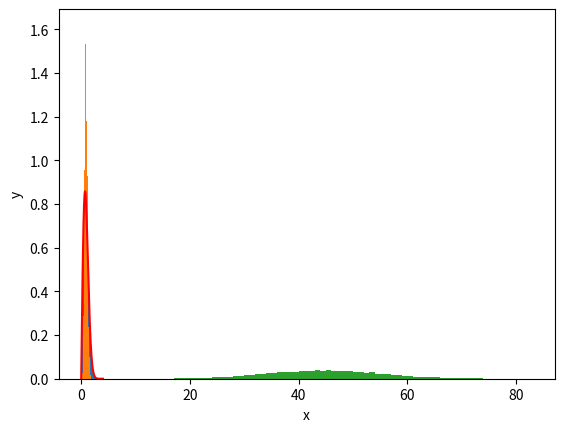

Source code (Python):
import numpy as np

x = np.arange(6)

f_x = np.array([0.05,0.10,0.25,0.40,0.15,0.05]) 

F_x = [np.sum(f_x[:i]) for i in range(1,7)]
def simX(n):
    x_sim = np.zeros(n) 
    for i in range(n):
        u = np.random.uniform() 
        if(u < F_x[0]): 
            x_sim[i] = x[0]
        elif(u <= F_x[1]):
            x_sim[i] = x[1] 
        elif(u <= F_x[2]):
            x_sim[i] = x[2] 
        elif(u <= F_x[3]):
            x_sim[i] = x[3] 
        elif(u <= F_x[4]):
            x_sim[i] = x[4] 
        elif(u > F_x[4]):
            x_sim[i] = x[5] 
    return x_sim

n = 1000
x2 = simX(n)
forventningsverdi = np.mean(x)
P_X_le_2 = len([i for i in x2 if i <=2])/n

print("Approksimert forventningsverdi: ", forventningsverdi)
print("Approksimert sannsynlighet: ",P_X_le_2)

import matplotlib.pyplot as plt

def simX(n,alpha):
    u = np.random.uniform(size=n) #array med n elementer.
    x = np.sqrt(-alpha * np.log(1-u))  # fyll inn formelen du fant for x
    return x



# Sett antall realisasjoner og verdien til alpha
n = 10000000
alpha = 1

# simuler realisasjoner av X
x = simX(n, alpha)

# Lag sannsynlighetshistogram for de simulerte verdiene
plt.hist(x, density=True,bins=100)  #density=True gjør at vi får et sannsynlighetshistogram

# Angi navn på aksene
plt.xlabel("x")
plt.ylabel("F(x)")

# Regn ut og plott sannsynlighetstettheten til X på samme plott
x_s = np.linspace(0, 4, num=500)
F_y = lambda y : ((2*y)/alpha)*np.exp(-y**2/alpha)

# Avslutt med å generere alle elementene du har plottet
plt.plot(x_s, F_y(x_s), color="red")
plt.show()

n = 10000
alpha_values = [1, 1, 1.2, 1.2, 1.2]

def get_y(alpha_values, n):
    y = []
    for _ in range(n):
        l = [simX(1, a)[0] for a in alpha_values]
        y.append(np.median(l))
    return y

y = get_y(alpha_values, n)

plt.hist(y, density=True, bins=100)
plt.xlabel("x")
plt.ylabel("y")
plt.show()

Y = get_y(alpha_values, n)

##E[Y]
def E(y):
    return np.mean(y)
print(f"E(Y) = {E(Y)}")

##SD[Y]
def SD(Y):
    return np.std(Y)
print(f"SD(Y) = {SD(Y)}")

##P(Y >= 2)
def P_Y_greaterThan_2(Y):
    return len([i for i in Y if i >= 2])/len(Y)
print(f"P(Y >= 2) = {P_Y_greaterThan_2(Y)}")

##P(Y >= 2 | Y >= 1)
def P_Y_greaterThatn_2_given_Y_greaterThan_1(Y):
    return len([i for i in Y if i >= 2 and i >= 1])/len(Y)
print(f"P(Y >= 2 | Y >= 1) = {P_Y_greaterThatn_2_given_Y_greaterThan_1(Y)}")

def yatzy(øyne):
    ant = 0
    for _ in range(3):
        terninger = np.random.randint(1, 7, 5-ant)
        for terning in terninger:
            if terning == øyne:
                ant += 1
    return ant

def tYatzy_n(n):
    liste = []
    for _ in range(n):
        poeng = 0
        for i in range(1, 7):
            poeng += yatzy(i)*i
        liste.append(poeng)
    return liste

def tYatzy_n_hist(n):
    liste = tYatzy_n(n)
    antall = 0
    for i in liste:
        if i > 41:
            antall += 1
    print(f"P(Z>=42) = {antall/n}")
    plt.hist(liste, range(min(liste), max(liste) + 1), density=True)
    plt.show()

n = 10000
tYatzy_n_hist(n)